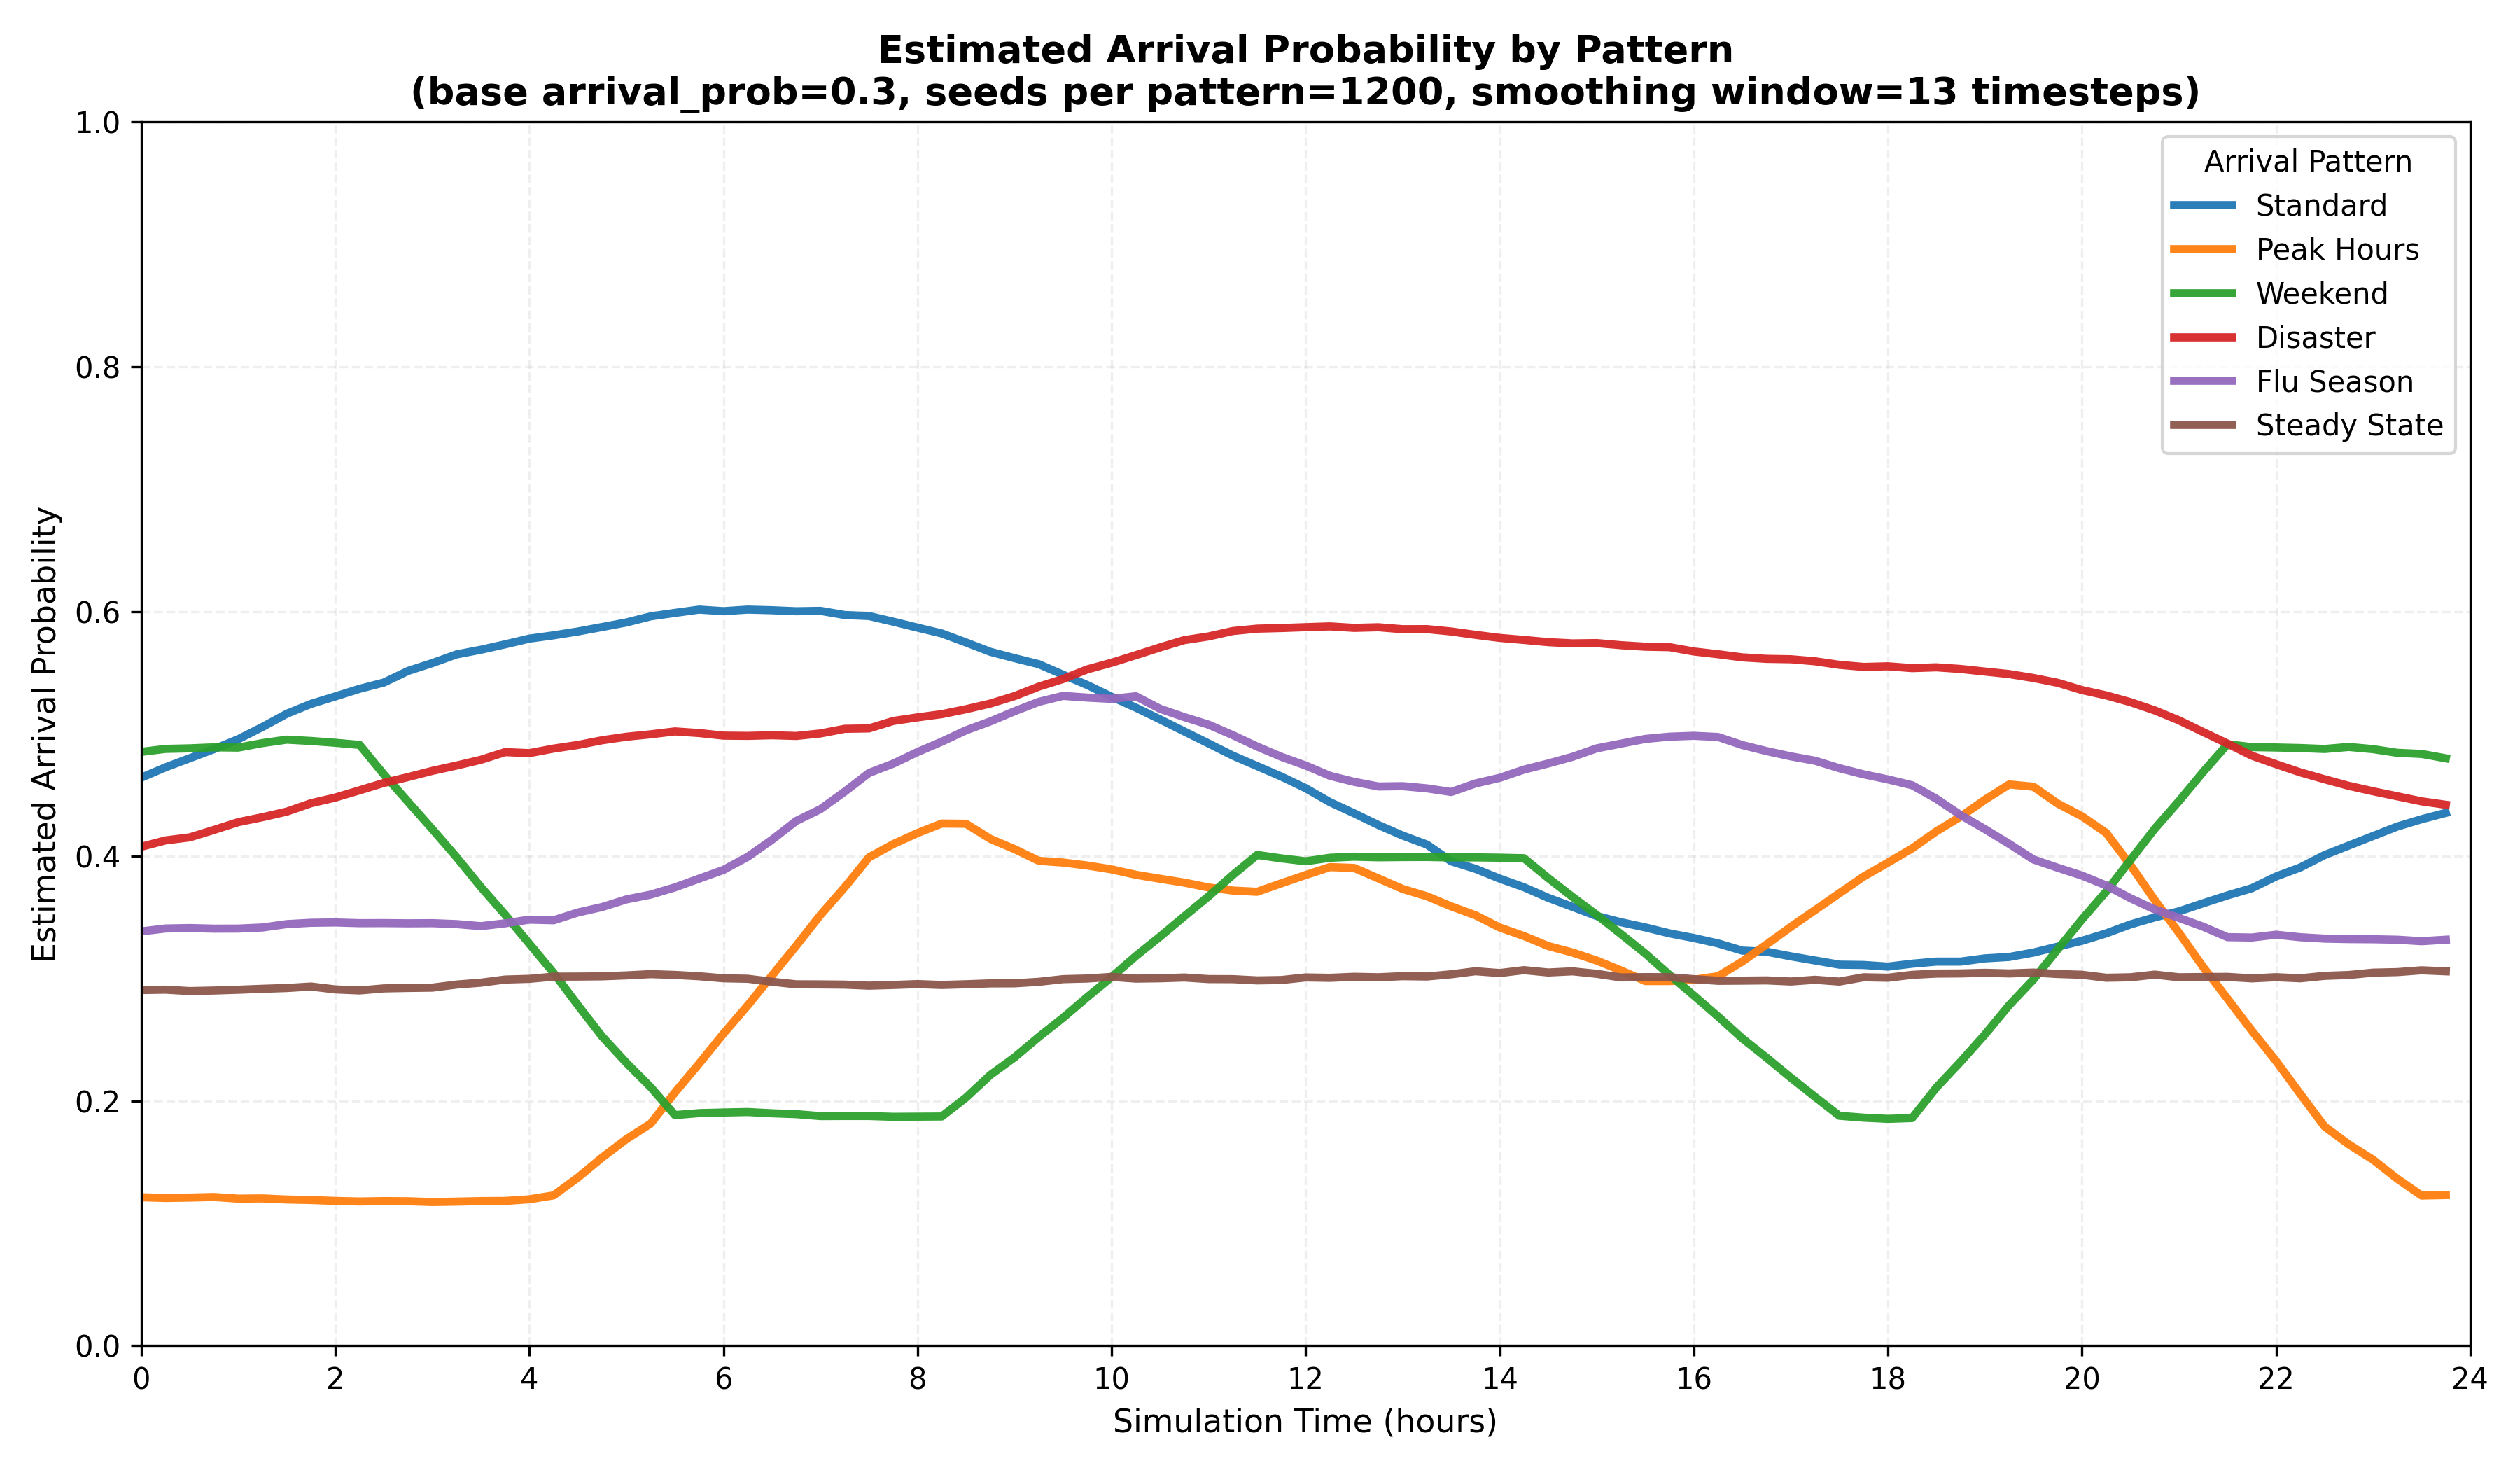

Source data for this figure (header and first rows):
timestep, hour, standard, peak_hours, weekend, disaster, flu_season, steady_state
1, 0.00, 0.4433, 0.1158, 0.4858, 0.3917, 0.3292, 0.2842
2, 0.25, 0.4767, 0.1358, 0.4875, 0.42, 0.35, 0.3092
3, 0.50, 0.4917, 0.1317, 0.5067, 0.3975, 0.3617, 0.3142
4, 0.75, 0.4908, 0.1167, 0.4825, 0.4258, 0.3442, 0.2892
5, 1.00, 0.4692, 0.1167, 0.4692, 0.4408, 0.3525, 0.3025
6, 1.25, 0.4975, 0.1358, 0.4742, 0.4367, 0.3342, 0.2867
7, 1.50, 0.5042, 0.1283, 0.4867, 0.4375, 0.3542, 0.2867
8, 1.75, 0.5533, 0.1083, 0.5175, 0.4592, 0.36, 0.2883
9, 2.00, 0.54, 0.12, 0.4917, 0.4242, 0.3342, 0.2692
10, 2.25, 0.54, 0.1217, 0.4967, 0.4708, 0.3225, 0.29
11, 2.50, 0.5492, 0.09833, 0.4833, 0.4742, 0.33, 0.2925
12, 2.75, 0.5733, 0.1183, 0.5333, 0.4442, 0.3408, 0.2942
13, 3.00, 0.5833, 0.1042, 0.5225, 0.4508, 0.365, 0.2925
14, 3.25, 0.5483, 0.1108, 0.4717, 0.4808, 0.3433, 0.3
15, 3.50, 0.5558, 0.1258, 0.4683, 0.48, 0.3533, 0.2783
16, 3.75, 0.5725, 0.1258, 0.4842, 0.4742, 0.3542, 0.3033
17, 4.00, 0.5575, 0.1208, 0.1692, 0.5042, 0.345, 0.3108
18, 4.25, 0.5925, 0.115, 0.1783, 0.5033, 0.35, 0.3075
19, 4.50, 0.5808, 0.1275, 0.1833, 0.5025, 0.3358, 0.29
20, 4.75, 0.5967, 0.1325, 0.1892, 0.4942, 0.3442, 0.3192
21, 5.00, 0.6025, 0.1142, 0.2008, 0.52, 0.3383, 0.3083
22, 5.25, 0.5975, 0.1217, 0.1975, 0.5058, 0.3642, 0.3025
23, 5.50, 0.6008, 0.1392, 0.1875, 0.46, 0.3617, 0.2975
24, 5.75, 0.5842, 0.14, 0.1733, 0.5225, 0.3233, 0.3158
25, 6.00, 0.6142, 0.3075, 0.1908, 0.4825, 0.4233, 0.295
26, 6.25, 0.6308, 0.3175, 0.19, 0.5008, 0.4233, 0.295
27, 6.50, 0.5967, 0.3058, 0.1917, 0.5183, 0.4242, 0.31
28, 6.75, 0.6208, 0.2908, 0.21, 0.5058, 0.4042, 0.2917
29, 7.00, 0.6092, 0.4567, 0.1875, 0.505, 0.4308, 0.295
30, 7.25, 0.5925, 0.4283, 0.19, 0.4867, 0.4383, 0.2967
31, 7.50, 0.5758, 0.4325, 0.185, 0.4758, 0.4425, 0.2858
32, 7.75, 0.5975, 0.4275, 0.1883, 0.5, 0.475, 0.285
33, 8.00, 0.59, 0.45, 0.1758, 0.5008, 0.525, 0.2875
34, 8.25, 0.5917, 0.4308, 0.1917, 0.5125, 0.5383, 0.2808
35, 8.50, 0.6017, 0.4492, 0.1767, 0.5325, 0.49, 0.3017
36, 8.75, 0.5567, 0.4333, 0.1883, 0.5092, 0.5467, 0.295
37, 9.00, 0.5733, 0.4575, 0.1733, 0.5267, 0.5217, 0.305
38, 9.25, 0.5542, 0.4483, 0.1825, 0.5617, 0.5225, 0.3025
39, 9.50, 0.5675, 0.435, 0.1917, 0.5392, 0.5467, 0.3042
40, 9.75, 0.535, 0.4067, 0.1933, 0.5525, 0.5342, 0.3008
41, 10.00, 0.525, 0.2883, 0.4108, 0.5583, 0.525, 0.2992
42, 10.25, 0.51, 0.2967, 0.4275, 0.565, 0.525, 0.3042
43, 10.50, 0.525, 0.3192, 0.3775, 0.5658, 0.5467, 0.2975
44, 10.75, 0.5117, 0.3083, 0.4017, 0.5767, 0.5425, 0.3017
45, 11.00, 0.4858, 0.4092, 0.3925, 0.5808, 0.5383, 0.3133
46, 11.25, 0.48, 0.4183, 0.3958, 0.6033, 0.5067, 0.2942
47, 11.50, 0.4675, 0.39, 0.4033, 0.5825, 0.525, 0.2983
48, 11.75, 0.4858, 0.3917, 0.4008, 0.6133, 0.5175, 0.2833
49, 12.00, 0.4317, 0.3908, 0.395, 0.5917, 0.4133, 0.2983
50, 12.25, 0.445, 0.4167, 0.3892, 0.6042, 0.4333, 0.3133
51, 12.50, 0.4267, 0.3967, 0.395, 0.6008, 0.4425, 0.2858
52, 12.75, 0.4383, 0.4025, 0.4183, 0.5967, 0.435, 0.3033
53, 13.00, 0.4242, 0.3933, 0.4058, 0.5775, 0.4133, 0.2875
54, 13.25, 0.4133, 0.3783, 0.3742, 0.565, 0.4158, 0.3033
55, 13.50, 0.3867, 0.385, 0.3967, 0.5742, 0.4325, 0.3317
56, 13.75, 0.3775, 0.4033, 0.415, 0.5742, 0.4375, 0.2933
57, 14.00, 0.3925, 0.2992, 0.4133, 0.5608, 0.4783, 0.3125
58, 14.25, 0.3617, 0.2975, 0.3858, 0.5875, 0.4892, 0.3083
59, 14.50, 0.3683, 0.3067, 0.3983, 0.5825, 0.51, 0.3058
60, 14.75, 0.3717, 0.3125, 0.4042, 0.5833, 0.5017, 0.295
... 36 more rows
